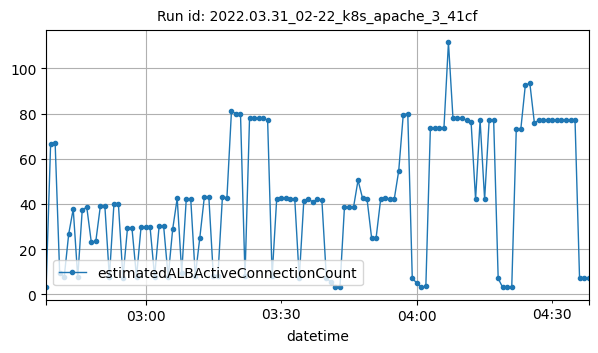

The file beside this chart, header and first rows:
datetime, estimatedALBActiveConnectionCount
2022-03-31T02:38:00Z, 3
2022-03-31T02:39:00Z, 66.5
2022-03-31T02:40:00Z, 67
2022-03-31T02:41:00Z, 9.5
2022-03-31T02:42:00Z, 7.5
2022-03-31T02:43:00Z, 26.67
2022-03-31T02:44:00Z, 37.75
2022-03-31T02:45:00Z, 7.5
2022-03-31T02:46:00Z, 37.5
2022-03-31T02:47:00Z, 38.5
2022-03-31T02:48:00Z, 23
2022-03-31T02:49:00Z, 23.5
2022-03-31T02:50:00Z, 39
2022-03-31T02:51:00Z, 39
2022-03-31T02:52:00Z, 7.5
2022-03-31T02:53:00Z, 39.75
2022-03-31T02:54:00Z, 39.75
2022-03-31T02:55:00Z, 7.25
2022-03-31T02:56:00Z, 29.17
2022-03-31T02:57:00Z, 29.17
2022-03-31T02:58:00Z, 7.667
2022-03-31T02:59:00Z, 29.67
2022-03-31T03:00:00Z, 29.67
2022-03-31T03:01:00Z, 29.67
2022-03-31T03:02:00Z, 7.833
2022-03-31T03:03:00Z, 30.17
2022-03-31T03:04:00Z, 30.17
2022-03-31T03:05:00Z, 7.667
2022-03-31T03:06:00Z, 28.83
2022-03-31T03:07:00Z, 42.5
2022-03-31T03:08:00Z, 9.5
2022-03-31T03:09:00Z, 42
2022-03-31T03:10:00Z, 42
2022-03-31T03:11:00Z, 8
2022-03-31T03:12:00Z, 25
2022-03-31T03:13:00Z, 43
2022-03-31T03:14:00Z, 43
2022-03-31T03:15:00Z, 8
2022-03-31T03:16:00Z, 8
2022-03-31T03:17:00Z, 43
2022-03-31T03:18:00Z, 42.75
2022-03-31T03:19:00Z, 81
2022-03-31T03:20:00Z, 80
2022-03-31T03:21:00Z, 80
2022-03-31T03:22:00Z, 8
2022-03-31T03:23:00Z, 78
2022-03-31T03:24:00Z, 78
2022-03-31T03:25:00Z, 78
2022-03-31T03:26:00Z, 78
2022-03-31T03:27:00Z, 77
2022-03-31T03:28:00Z, 8
2022-03-31T03:29:00Z, 42
2022-03-31T03:30:00Z, 42.5
2022-03-31T03:31:00Z, 42.5
2022-03-31T03:32:00Z, 42.25
2022-03-31T03:33:00Z, 42.25
2022-03-31T03:34:00Z, 7
2022-03-31T03:35:00Z, 41.25
2022-03-31T03:36:00Z, 42
2022-03-31T03:37:00Z, 41
... 61 more rows
